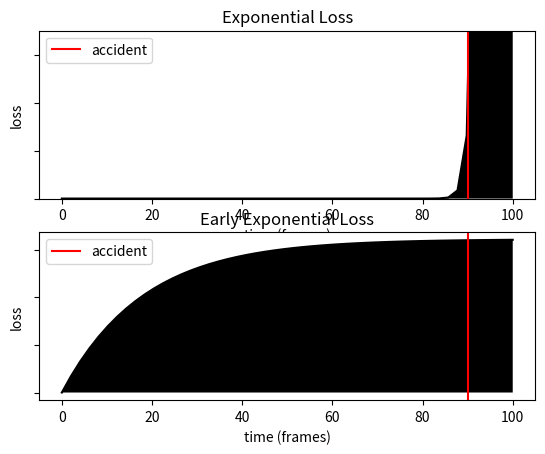

This chart was generated by the following Python code:
import matplotlib
import matplotlib.pyplot as plt
import numpy as np 
'''
Exponential Loss and Early Exponential Loss visual comparison
A. Jain, A. Singh, H. S. Koppula, S. Soh, and A. Saxena, “Recurrent Neural Networks for driver activity anticipation via sensory-fusion architecture,” in IEEE International Conference on Robotics and Automation, 2016.
F. H. Chan, Y. T. Chen, Y. Xiang, and M. Sun, “Anticipating accidents in dashcam videos,” in Asian Conference on Computer Vision (ACCV), 2016.
P. Wang, S. Lien and M. Lee, “A Learning-Based Prediction Model for Baby Accidents,” 2019 IEEE International Conference on Image Processing (ICIP), Taipei, Taiwan, 2019, pp. 629–633.
'''

'''
Let's assume that a sample is 100 frames long and the accident happens at frame T
tau = T/5 - Wang et al.
'''
T = 90
tau = T/5

yt=np.log(0.2)
x = np.linspace(0, 100)

el = -np.exp(-(T-x))*yt
eel = -(1-np.exp(-(x/tau)))*yt

fig, (ax1, ax2) = plt.subplots(2)

ax1.plot(x, el, '-k')
ax1.set_title('Exponential Loss')

ax2.plot(x, eel, '-k')
ax2.set_title('Early Exponential Loss')

for ax in (ax1, ax2):
    ax.set(ylabel='loss')
    ax.set(xlabel='time (frames)')
    ax.set_yticklabels([])
    ax.axvline(x=T, color='r', label='accident')
    ax.legend()

ax1.set_ylim(0, 3.5)
ax1.fill_between(x, 0, el, facecolor='k')
ax2.fill_between(x, 0, eel, facecolor='k')


plt.show()